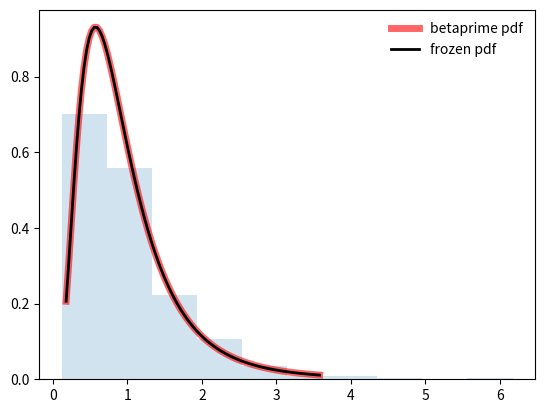

Reproduce this figure in Python.
#-------------------------------------------------------------------------------
# Name:        scipy
# Purpose:     betaprime
#
# Author:      Jean
#
# Created:     27/08/2019
# Copyright:   (c) Jean 2019
# Licence:     <your licence>
#-------------------------------------------------------------------------------

import numpy as np
from scipy.stats import betaprime
import matplotlib.pyplot as plt

fig, ax = plt.subplots(1, 1)

a, b = 5, 6
mean, var, skew, kurt = betaprime.stats(a, b, moments='mvsk')
#Display the probability density function (pdf)
x = np.linspace(betaprime.ppf(0.01, a, b), betaprime.ppf(0.99, a, b), 100)
ax.plot(x, betaprime.pdf(x, a, b),'r-', lw=5, alpha=0.6, label='betaprime pdf')

#Freeze the distribution and display the frozen pdf
rv = betaprime(a, b)
ax.plot(x, rv.pdf(x), 'k-', lw=2, label='frozen pdf')

#Check accuracy of cdf and ppf
vals = betaprime.ppf([0.001, 0.5, 0.999], a, b)
np.allclose([0.001, 0.5, 0.999], betaprime.cdf(vals, a, b))

#Generate random numbers:
r = betaprime.rvs(a, b, size=1000)

#And compare the histogram
ax.hist(r, density=True, histtype='stepfilled', alpha=0.2)
ax.legend(loc='best', frameon=False)
plt.show()